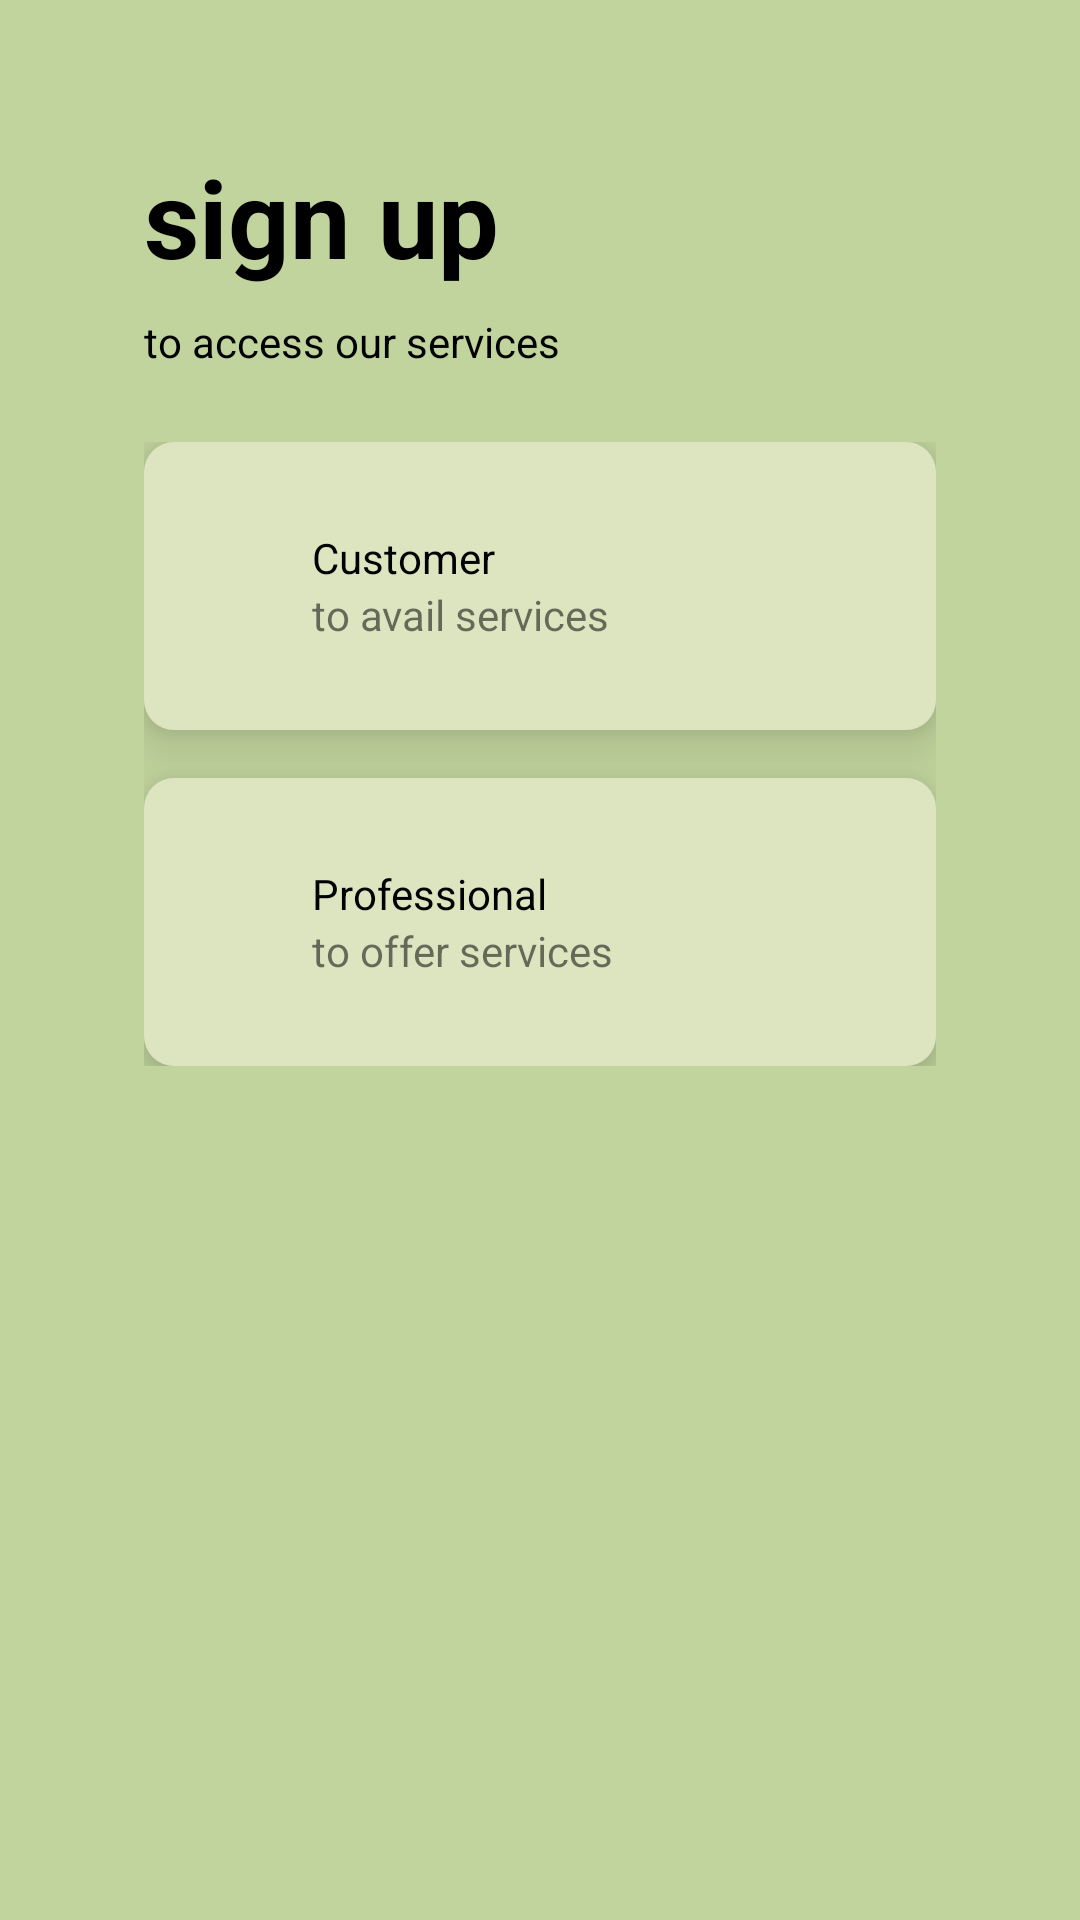

Reconstruct the res/layout file that produces this screen, plus the resources it refers to.
<!-- AndroidManifest.xml: application theme Theme.Downwork -->
<!-- res/layout/fragment_sign_up.xml -->
<?xml version="1.0" encoding="utf-8"?>
<androidx.constraintlayout.widget.ConstraintLayout xmlns:android="http://schemas.android.com/apk/res/android"
    xmlns:app="http://schemas.android.com/apk/res-auto"
    xmlns:tools="http://schemas.android.com/tools"
    android:layout_width="match_parent"
    android:layout_height="match_parent"
    android:background="@color/lemongrass_light"
    tools:context=".auth.OnboardingFragment">

    <TextView
        android:id="@+id/sign_up_title"
        android:layout_width="wrap_content"
        android:layout_height="wrap_content"
        android:layout_marginStart="48dp"
        android:layout_marginTop="48dp"
        android:text="@string/sign_up_title"
        android:textColor="@android:color/black"
        android:textSize="36sp"
        android:textStyle="bold"
        app:layout_constraintStart_toStartOf="parent"
        app:layout_constraintTop_toTopOf="parent" />

    <TextView
        android:id="@+id/sign_up_desc"
        android:layout_width="wrap_content"
        android:layout_height="wrap_content"
        android:layout_marginStart="48dp"
        android:layout_marginTop="8dp"
        android:text="@string/sign_up_desc"
        android:textColor="@android:color/primary_text_light"
        app:layout_constraintStart_toStartOf="parent"
        app:layout_constraintTop_toBottomOf="@+id/sign_up_title" />

    <LinearLayout
        android:id="@+id/linearLayout"
        android:layout_width="0dp"
        android:layout_height="wrap_content"
        android:layout_marginStart="48dp"
        android:layout_marginTop="24dp"
        android:layout_marginEnd="48dp"
        android:orientation="vertical"
        app:layout_constraintEnd_toEndOf="parent"
        app:layout_constraintStart_toStartOf="parent"
        app:layout_constraintTop_toBottomOf="@+id/sign_up_desc">

        <LinearLayout
            android:id="@+id/customer_card"
            android:layout_width="match_parent"
            android:layout_height="match_parent"
            android:layout_marginBottom="16dp"
            android:background="@drawable/primary_container"
            android:clickable="true"
            android:focusable="true"
            android:elevation="10dp"
            android:orientation="horizontal">

            <ImageView
                android:id="@+id/customer_icon"
                android:layout_width="96dp"
                android:layout_height="96dp"
                android:layout_weight="1"
                android:contentDescription="@string/customer_logo"
                app:srcCompat="@drawable/ic_person" />

            <LinearLayout
                android:layout_width="match_parent"
                android:layout_height="match_parent"
                android:layout_margin="8dp"
                android:layout_weight="1"
                android:gravity="center"
                android:orientation="vertical">

                <TextView
                    android:id="@+id/customer_title"
                    android:layout_width="match_parent"
                    android:layout_height="wrap_content"
                    android:text="@string/customer"
                    android:textColor="@android:color/primary_text_light" />

                <TextView
                    android:id="@+id/customer_desc"
                    android:layout_width="match_parent"
                    android:layout_height="wrap_content"
                    android:text="@string/to_avail_services" />
            </LinearLayout>
        </LinearLayout>

        <LinearLayout
            android:id="@+id/professional_card"
            android:layout_width="match_parent"
            android:layout_height="match_parent"
            android:background="@drawable/primary_container"
            android:clickable="true"
            android:focusable="true"
            android:elevation="10dp"
            android:orientation="horizontal">

            <ImageView
                android:id="@+id/prof_logo"
                android:layout_width="96dp"
                android:layout_height="96dp"
                android:layout_weight="1"
                android:contentDescription="@string/prof_logo"
                app:srcCompat="@drawable/ic_business" />

            <LinearLayout
                android:layout_width="match_parent"
                android:layout_height="match_parent"
                android:layout_margin="8dp"
                android:layout_weight="1"
                android:gravity="center"
                android:orientation="vertical">

                <TextView
                    android:id="@+id/prof_title"
                    android:layout_width="match_parent"
                    android:layout_height="wrap_content"
                    android:text="@string/professional"
                    android:textColor="@android:color/primary_text_light" />

                <TextView
                    android:id="@+id/prof_desc"
                    android:layout_width="match_parent"
                    android:layout_height="wrap_content"
                    android:text="@string/to_offer_services" />
            </LinearLayout>
        </LinearLayout>
    </LinearLayout>

    <TextView
        android:id="@+id/sign_in_text"
        android:layout_width="wrap_content"
        android:layout_height="wrap_content"
        app:layout_constraintBottom_toBottomOf="parent"
        app:layout_constraintEnd_toEndOf="parent"
        app:layout_constraintStart_toStartOf="parent"
        app:layout_constraintTop_toBottomOf="@+id/linearLayout" />

</androidx.constraintlayout.widget.ConstraintLayout>
<!-- resources referenced by this layout -->
<resources>
  <color name="lemongrass_light">#FFC1D49D</color>
  <!-- drawable primary_container (drawable) -->
  <?xml version="1.0" encoding="utf-8"?>
  <shape xmlns:android="http://schemas.android.com/apk/res/android"
      android:shape="rectangle">
      <solid android:color="@color/lemongrass_lighter" />
      <corners android:radius="10dp" />
  </shape>
  <string name="customer">Customer</string>
  <string name="customer_logo">Customer logo</string>
  <string name="prof_logo">Professional logo</string>
  <string name="professional">Professional</string>
  <string name="sign_up_desc">to access our services</string>
  <string name="sign_up_title">sign up</string>
  <string name="to_avail_services">to avail services</string>
  <string name="to_offer_services">to offer services</string>
  <style name="Theme.Downwork" parent="Theme.AppCompat.Light.NoActionBar">
          
          <item name="colorPrimary">@color/lemongrass_light</item>
          <item name="colorPrimaryDark">@color/lemongrass</item>
          <item name="colorAccent">@color/lemongrass_lighter</item>
          
          <item name="android:statusBarColor">@color/lemongrass_light</item>
          <item name="android:windowLightStatusBar" tools:targetApi="m">true</item>
          
      </style>
  <color name="lemongrass_lighter">#FFDDE4C0</color>
  <color name="lemongrass">#FFD8FF8B</color>
</resources>
